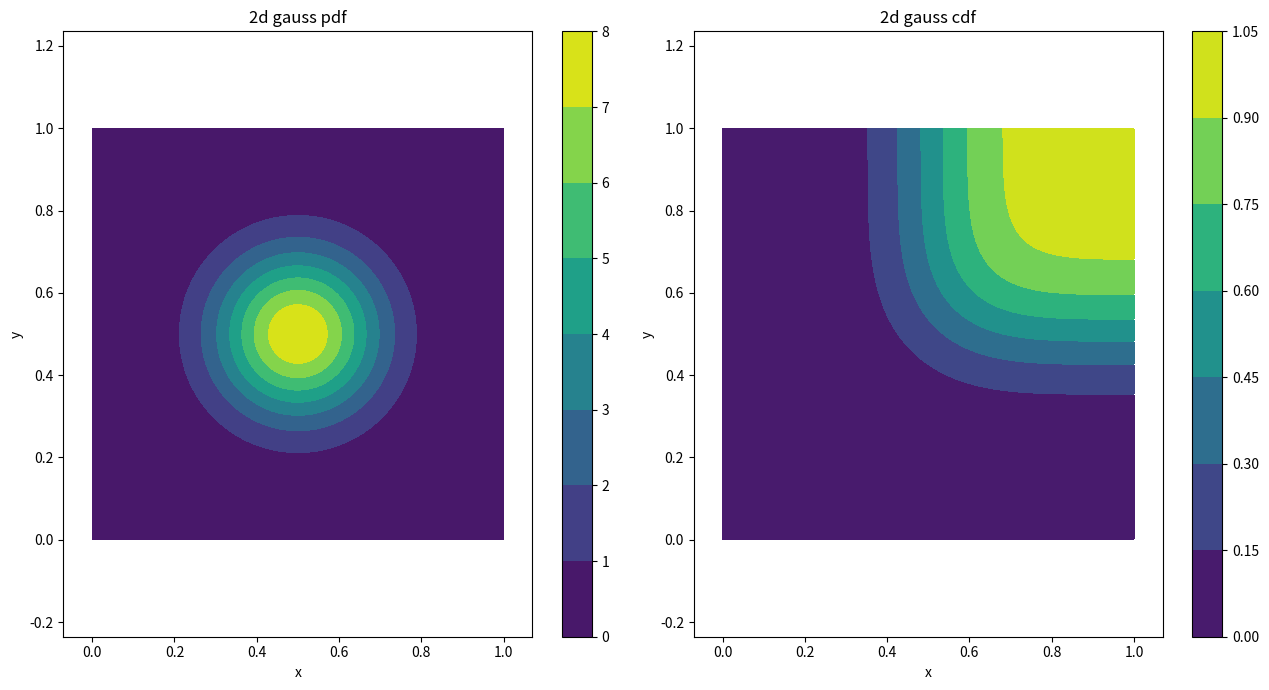
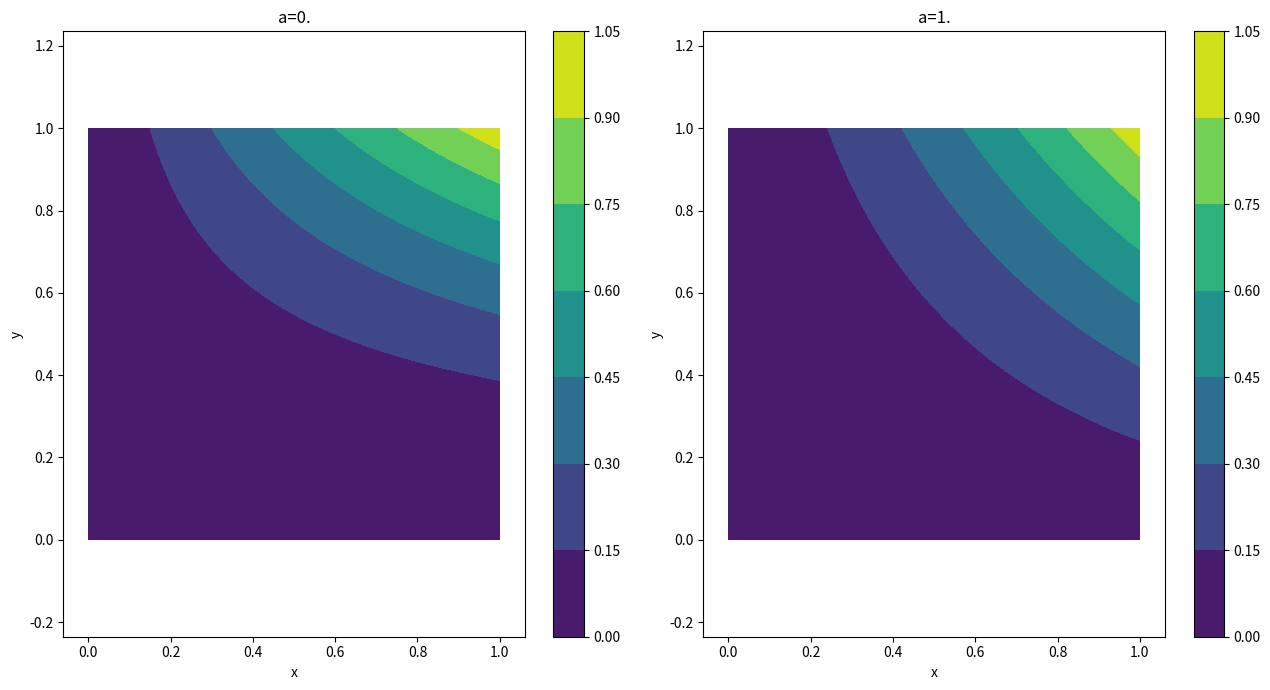

Python code for these plots, in order:
# ---
# jupyter:
#   jupytext:
#     formats: ipynb,py:light
#     text_representation:
#       extension: .py
#       format_name: light
#       format_version: '1.5'
#       jupytext_version: 1.13.8
#   kernelspec:
#     display_name: Python 3
#     language: python
#     name: python3
# ---

# # blah
# Trying to understand the conditions in the paper

import numpy as np
import matplotlib.pyplot as plt
from matplotlib import cm
import scipy.stats as sps

# ### Poking around using a 2D Gaussian

no_pts = 100
x = np.linspace(0, 1, no_pts)
y = np.linspace(0, 1, no_pts)
x_grid, y_grid = np.meshgrid(x, y)
pos = np.dstack((x_grid, y_grid))

mu = np.asarray([.5, .5])
sigma = 0.02
cov = np.identity(len(mu))*sigma

dist = sps.multivariate_normal(mu, cov)
zz_pdf = dist.pdf(pos)
zz_cdf = dist.cdf(pos)


def plot_stuff(xx, yy, pdf, cdf, pdf_title, cdf_title):
    f1 = plt.figure(figsize=(13, 7))
    ax1 = f1.add_subplot(121)
    cs = ax1.contourf(xx, yy, pdf, cmap=cm.viridis)
    plt.xlabel('x')
    plt.ylabel('y')
    ax1.axis('equal')
    plt.title(pdf_title)
    plt.colorbar(cs)
    
    ax1 = f1.add_subplot(122)
    cs = ax1.contourf(xx, yy, cdf, cmap=cm.viridis)
    plt.xlabel('x')
    plt.ylabel('y')
    ax1.axis('equal')
    plt.title(cdf_title)
    plt.colorbar(cs)

    plt.tight_layout()


plot_stuff(x_grid, y_grid, zz_pdf, zz_cdf, '2d gauss pdf', '2d gauss cdf')


# ### Poking around with his function

def pauls_f(x, y, a):
    z = a*y*x**2 + (2-a)*x*y**2
    return z/2


gg_0 = pauls_f(x_grid, y_grid, 0.) 
gg_1 = pauls_f(x_grid, y_grid, 1.) 

plot_stuff(x_grid, y_grid, gg_0, gg_1, 'a=0.', 'a=1.')


